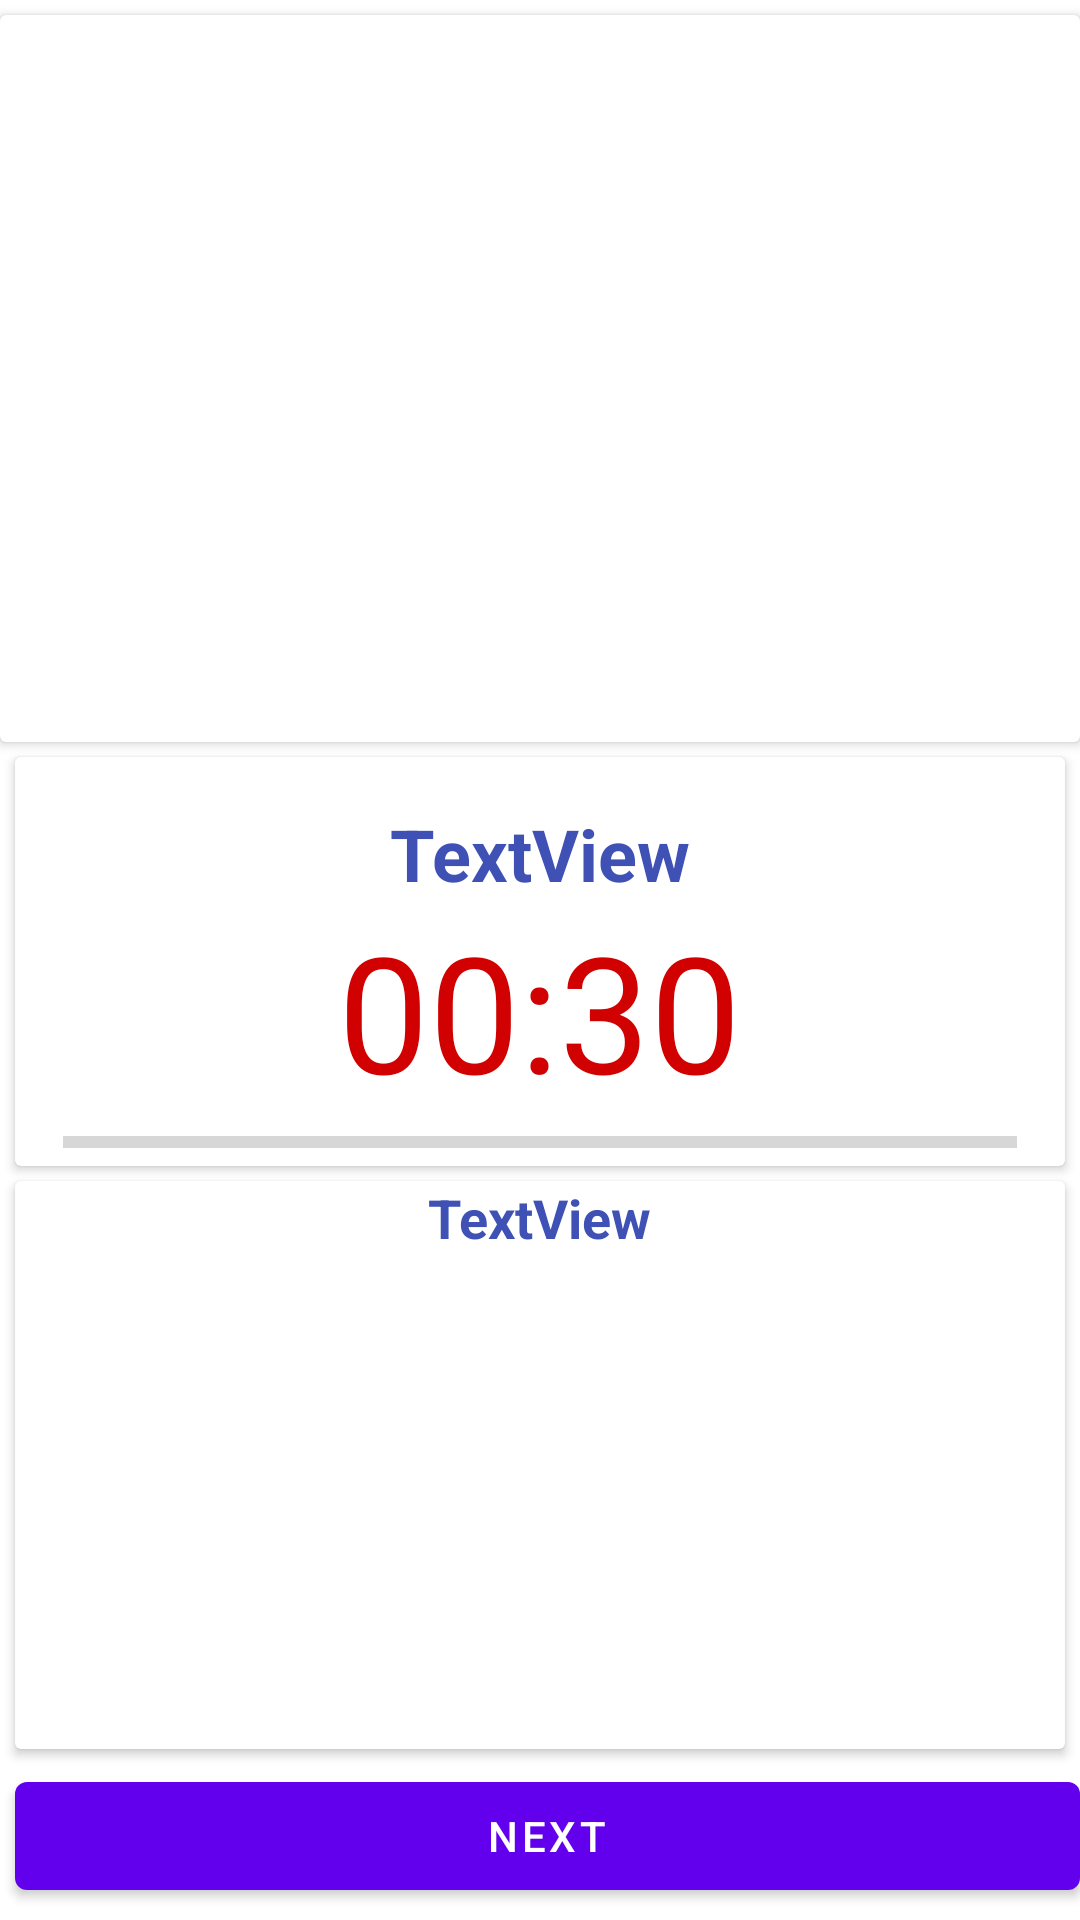

Reconstruct the res/layout file that produces this screen, plus the resources it refers to.
<!-- AndroidManifest.xml: application theme Theme.2Assignment2 -->
<!-- res/layout/exercise.xml -->
<?xml version="1.0" encoding="utf-8"?>
<androidx.constraintlayout.widget.ConstraintLayout xmlns:android="http://schemas.android.com/apk/res/android"
    xmlns:app="http://schemas.android.com/apk/res-auto"
    xmlns:tools="http://schemas.android.com/tools"
    android:layout_width="match_parent"
    android:layout_height="match_parent">

    <androidx.cardview.widget.CardView
        android:layout_width="0dp"
        android:layout_height="0dp"
        android:layout_marginTop="5dp"
        android:layout_marginBottom="5dp"
        app:layout_constraintBottom_toTopOf="@+id/cardView3"
        app:layout_constraintEnd_toEndOf="parent"
        app:layout_constraintStart_toStartOf="parent"
        app:layout_constraintTop_toTopOf="parent">

        <ImageView
            android:id="@+id/imMain"
            android:layout_width="match_parent"
            android:layout_height="match_parent"
            app:srcCompat="@drawable/ic_launcher_background" />
    </androidx.cardview.widget.CardView>

    <androidx.cardview.widget.CardView
        android:id="@+id/cardView3"
        android:layout_width="0dp"
        android:layout_height="wrap_content"
        android:layout_marginStart="5dp"
        android:layout_marginEnd="5dp"
        android:background="#E4E4E4"
        app:layout_constraintBottom_toTopOf="@+id/guideline2"
        app:layout_constraintEnd_toEndOf="parent"
        app:layout_constraintStart_toStartOf="parent"
        app:layout_constraintTop_toTopOf="@+id/guideline2">

        <LinearLayout
            android:layout_width="match_parent"
            android:layout_height="match_parent"
            android:layout_marginStart="16dp"
            android:layout_marginEnd="16dp"
            android:gravity="center"
            android:orientation="vertical">

            <TextView
                android:id="@+id/tvName"
                android:layout_width="wrap_content"
                android:layout_height="wrap_content"
                android:layout_marginTop="16dp"
                android:text="TextView"
                android:textColor="#3F51B5"
                android:textSize="24sp"
                android:textStyle="bold" />

            <TextView
                android:id="@+id/tvTime"
                android:layout_width="wrap_content"
                android:layout_height="wrap_content"
                android:text="00:30"
                android:textColor="#D10101"
                android:textSize="54sp" />

            <ProgressBar
                android:id="@+id/progressBar"
                style="?android:attr/progressBarStyleHorizontal"
                android:layout_width="370dp"
                android:layout_height="wrap_content" />
        </LinearLayout>
    </androidx.cardview.widget.CardView>

    <androidx.cardview.widget.CardView
        android:layout_width="0dp"
        android:layout_height="0dp"
        android:layout_marginTop="5dp"
        android:layout_marginBottom="5dp"
        app:layout_constraintBottom_toTopOf="@+id/bNext"
        app:layout_constraintEnd_toEndOf="@+id/cardView3"
        app:layout_constraintStart_toStartOf="@+id/cardView3"
        app:layout_constraintTop_toBottomOf="@+id/cardView3" >

        <LinearLayout
            android:layout_width="match_parent"
            android:layout_height="match_parent"
            android:gravity="center"
            android:orientation="vertical">

            <TextView
                android:id="@+id/tvNextName"
                android:layout_width="wrap_content"
                android:layout_height="wrap_content"
                android:text="TextView"
                android:textColor="#3F51B5"
                android:textSize="18sp"
                android:textStyle="bold" />

            <ImageView
                android:id="@+id/imNext"
                android:layout_width="match_parent"
                android:layout_height="match_parent"
                android:layout_margin="10dp"
                app:srcCompat="@drawable/ic_launcher_background" />
        </LinearLayout>
    </androidx.cardview.widget.CardView>

    <Button
        android:id="@+id/bNext"
        android:layout_width="0dp"
        android:layout_height="wrap_content"
        android:layout_marginBottom="4dp"
        android:text="@string/next"
        app:layout_constraintBottom_toBottomOf="parent"
        app:layout_constraintEnd_toEndOf="parent"
        app:layout_constraintHorizontal_bias="0.0"
        app:layout_constraintStart_toStartOf="@+id/cardView3" />

    <androidx.constraintlayout.widget.Guideline
        android:id="@+id/guideline2"
        android:layout_width="wrap_content"
        android:layout_height="wrap_content"
        android:orientation="horizontal"
        app:layout_constraintGuide_percent="0.500684" />

</androidx.constraintlayout.widget.ConstraintLayout>
<!-- resources referenced by this layout -->
<resources>
  <string name="next">Next</string>
  <style name="Theme.2Assignment2" parent="Theme.MaterialComponents.DayNight.DarkActionBar">
          
          <item name="colorPrimary">@color/purple_500</item>
          <item name="colorPrimaryVariant">@color/purple_700</item>
          <item name="colorOnPrimary">@color/white</item>
          
          <item name="colorSecondary">@color/blue</item>
          <item name="colorSecondaryVariant">@color/teal_700</item>
          <item name="colorOnSecondary">@color/black</item>
          <item name="android:windowFullscreen">true</item>
          
          <item name="android:statusBarColor">?attr/colorPrimaryVariant</item>
          
      </style>
  <color name="purple_500">#FF6200EE</color>
  <color name="purple_700">#FF3700B3</color>
  <color name="white">#FFFFFFFF</color>
  <color name="blue">#0134EC</color>
  <color name="teal_700">#FF018786</color>
  <color name="black">#FF000000</color>
</resources>
